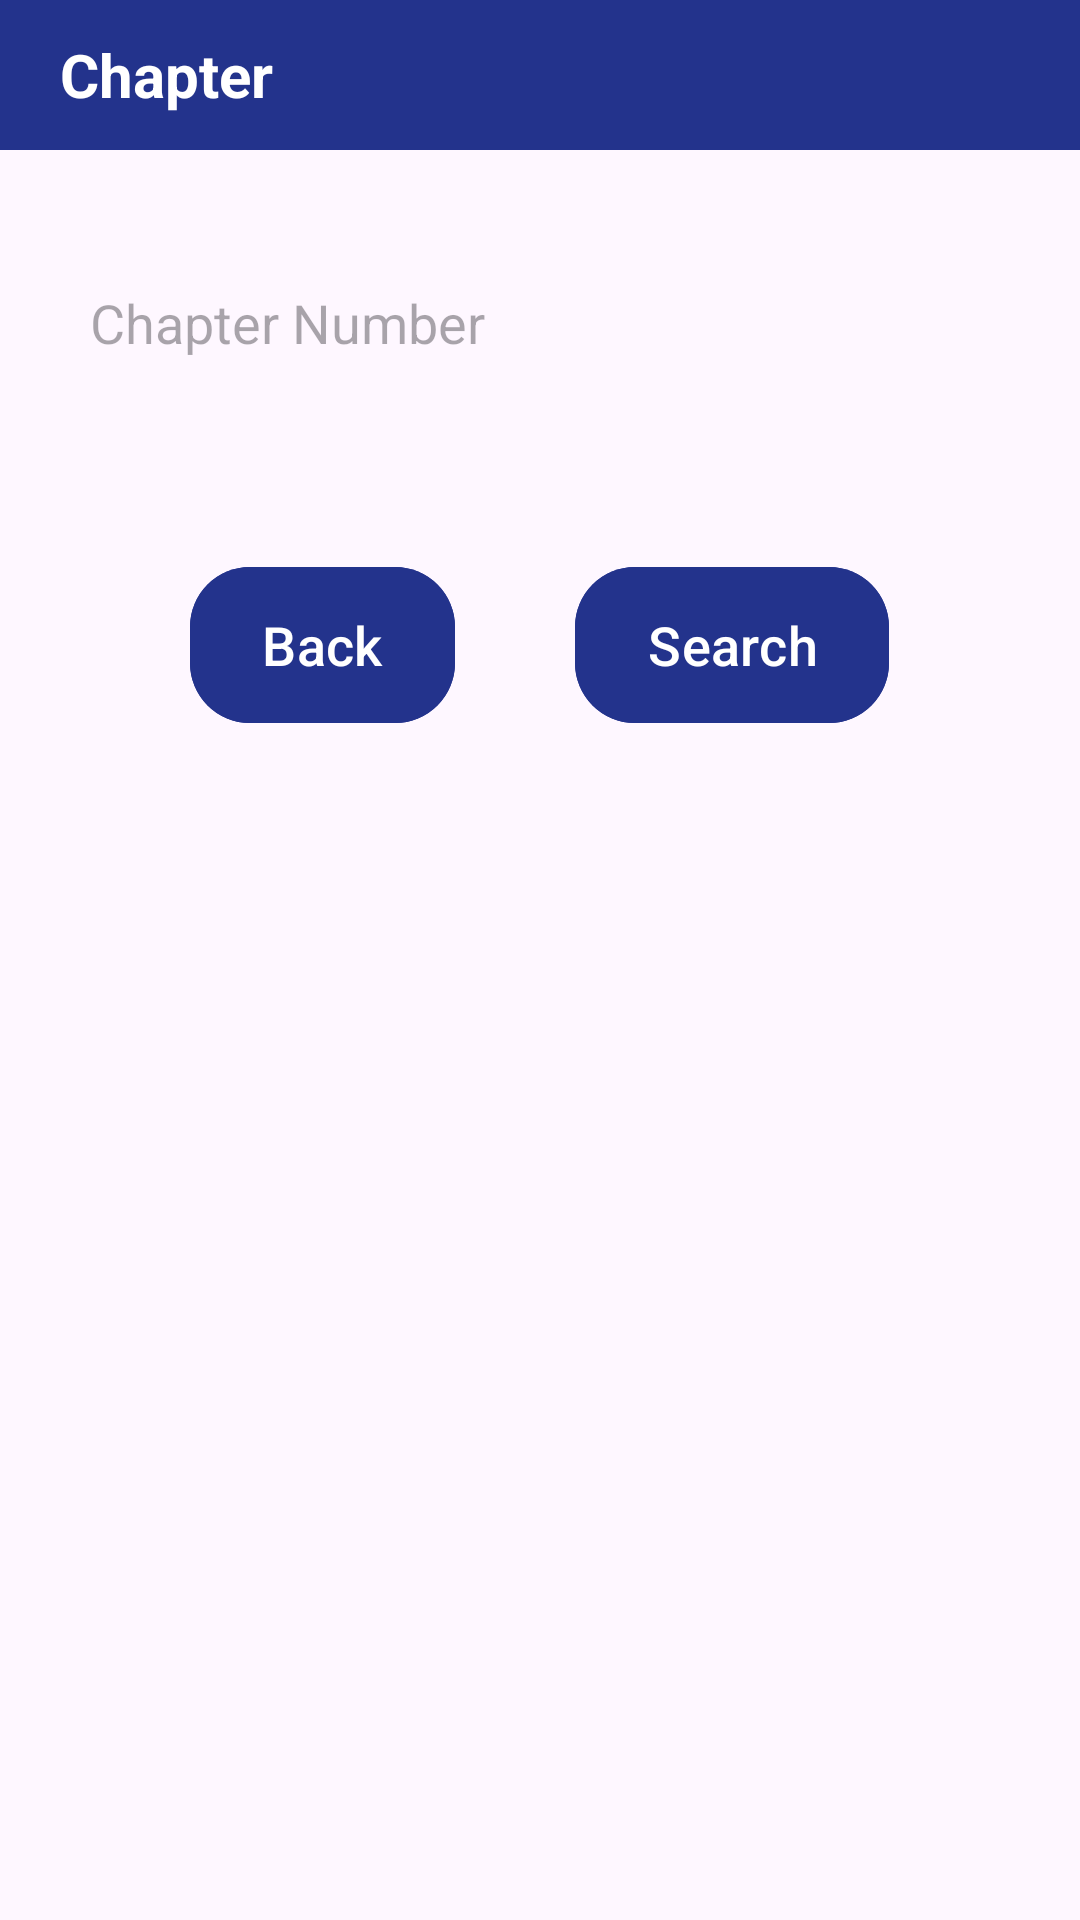

Produce the Android XML layout that renders to this screen, including the resource entries it uses.
<!-- AndroidManifest.xml: application theme Theme.Bible -->
<!-- res/layout/activity_chapter.xml -->
<?xml version="1.0" encoding="utf-8"?>
<RelativeLayout xmlns:android="http://schemas.android.com/apk/res/android"
    xmlns:app="http://schemas.android.com/apk/res-auto"
    xmlns:tools="http://schemas.android.com/tools"
    android:id="@+id/main"
    android:layout_width="match_parent"
    android:layout_height="match_parent"
    tools:context=".ChapterActivity">

    <TextView
        android:id="@+id/tvChapter"
        android:layout_width="match_parent"
        android:layout_height="50dp"
        android:text="Chapter"
        android:gravity="left|center"
        android:paddingLeft="20dp"
        android:background="@color/secondary"
        android:textStyle="bold"
        android:textColor="@color/white"
        android:textSize="20dp" />

    <com.google.android.material.textfield.TextInputEditText
        android:id="@+id/chapterInput"
        android:layout_width="match_parent"
        android:layout_height="75dp"
        android:layout_marginVertical="10dp"
        android:background="@drawable/custome_et"
        android:hint="Chapter Number"
        android:padding="10dp"
        android:inputType="number"
        android:layout_margin="20dp"
        android:textColor="@color/black"
        android:layout_below="@+id/tvChapter"/>

    <LinearLayout
        android:layout_width="match_parent"
        android:layout_height="wrap_content"
        android:layout_below="@+id/chapterInput"
        android:orientation="horizontal"
        android:gravity="center">

        <com.google.android.material.button.MaterialButton
            android:id="@+id/btnBackChapter"
            android:layout_width="wrap_content"
            android:layout_height="60dp"
            android:layout_margin="20dp"
            android:backgroundTint="@color/secondary"
            android:text="Back"
            android:textColor="@color/white"
            android:textSize="18sp"
            app:cornerRadius="20dp"/>

        <com.google.android.material.button.MaterialButton
        android:id="@+id/btnChapter"
        android:layout_width="wrap_content"
        android:layout_height="60dp"
        android:layout_margin="20dp"
        android:backgroundTint="@color/secondary"
        android:text="Search"
            android:textColor="@color/white"
        android:textSize="18sp"
        app:cornerRadius="20dp"/>

    </LinearLayout>

    <com.airbnb.lottie.LottieAnimationView
        android:id="@+id/loadingchapter"
        android:layout_width="130dp"
        android:layout_height="130dp"
        android:layout_centerInParent="true"
        android:visibility="invisible"
        app:lottie_autoPlay="true"
        app:lottie_loop="true"
        app:lottie_rawRes="@raw/loading" />

</RelativeLayout>
<!-- resources referenced by this layout -->
<resources>
  <color name="black">#FF000000</color>
  <color name="secondary">#23338C</color>
  <color name="white">#FFFFFFFF</color>
  <style name="Theme.Bible" parent="Base.Theme.Bible" />
  <style name="Base.Theme.Bible" parent="Theme.Material3.DayNight.NoActionBar">
          
          
      </style>
</resources>
